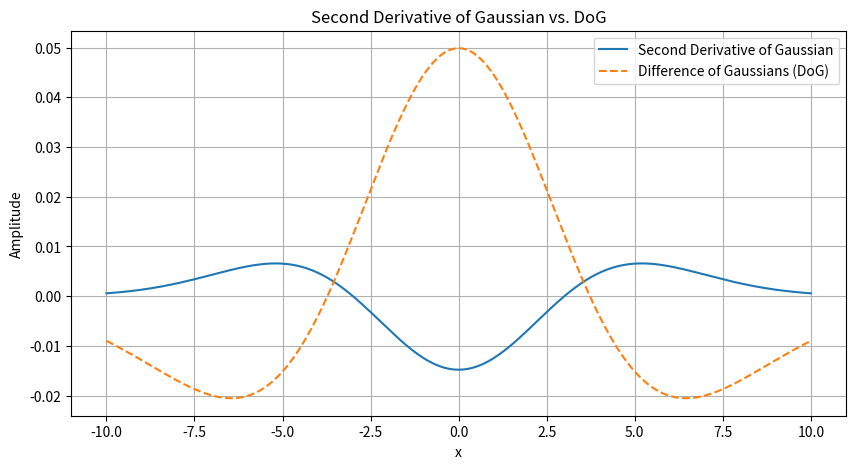

This figure's Python source:
import numpy as np
import matplotlib.pyplot as plt
from scipy.signal import correlate2d

# [redacted]
# [redacted]

#  Assignment - Correlation

# 1.Compute h @ (1 - f), with h and f as specified above.\
# Define the arrays f and h as given in the previous sections of the document.
f = np.array([[0, 0, 0, 0, 0], 
              [0, 0, 1, 0, 0], 
              [0, 0, 1, 0, 0], 
              [0, 0, 1, 0, 0], 
              [0, 0, 0, 0, 0]])

h = np.array([[1, 2, 1],
              [0, 0, 0], 
              [-1, -2, -1]])

# Compute the correlation
g_original = correlate2d(1 - f, h, mode='full', boundary='fill', fillvalue=0)


# Change the my_array_re so that instead of returning zero when the index is out of bounds, it should return the boundary value, i.e., for f(-2, 3) and f (2, 15), it should return f(0, 3) and f{2, 9), respectively.
def my_array_ref_modified(arr, i, j):
    # If the index is out of bounds, return the boundary value.
    if i < 0:
        i = 0
    elif i >= arr.shape[0]:
        i = arr.shape[0] - 1

    if j < 0:
        j = 0
    elif j >= arr.shape[1]:
        j = arr.shape[1] - 1

    return arr[i, j]


# 3. Re-compute h @ (1 - f), with h and f as specified above, but using this new my_array_ref function.
g_modified = np.zeros((10, 10))
for i in range(f.shape[0]):
    for j in range(f.shape[1]):
        prod_sum = 0.0
        for k in range(h.shape[0]):
            for l in range(h.shape[1]):
                prod_sum += my_array_ref_modified(h, k, l) * my_array_ref_modified(1 - f, i-k, j-l)
        g_modified[i, j] = prod_sum


# Assignment - Difference of Gaussian (DoG)

# Find values of o and 62 for which the DoG is most similar to the second derivative of Gaussian of o = 3. 
# Define the second derivative of the Gaussian
def second_derivative_of_gaussian(x, sigma):
    return np.exp(-(x**2/(2*sigma*sigma))) * (-(1 - x*x/(sigma*sigma))) / (np.sqrt(2*np.pi)*sigma**3)

# Define the Gaussian
def gaussian(x, sigma):
    return np.exp(-x**2/(2*sigma*sigma)) / (np.sqrt(2*np.pi)*sigma)

t = np.linspace(-10, 10, 400)
sigma = 3.0

# Approximate values for sigma1 and sigma2
sigma1 = sigma
sigma2 = 1.6 * sigma

DoG = gaussian(t, sigma1) - gaussian(t, sigma2)

# Plot the Functions
plt.figure(figsize=(10, 5))
plt.plot(t, second_derivative_of_gaussian(t, sigma), label='Second Derivative of Gaussian')
plt.plot(t, DoG, linestyle='dashed', label='Difference of Gaussians (DoG)')
plt.xlabel('x')
plt.ylabel('Amplitude')
plt.title('Second Derivative of Gaussian vs. DoG')
plt.legend()
plt.grid(True)
plt.show()
